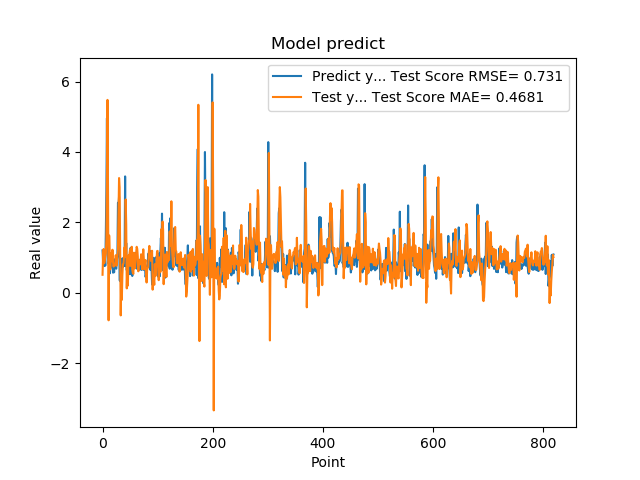

The table this chart was drawn from, first rows:
1.201630949974060059e+00, 5.096845454967218192e-01
8.802530169486999512e-01, 1.079807372468893023e+00
8.531429767608642578e-01, 1.242050577527685773e+00
7.591750025749206543e-01, 8.369438809120854916e-01
1.005007982254028320e+00, 9.440228893749722516e-01
7.687720060348510742e-01, 1.032198355890817210e+00
1.740013241767883301e+00, 1.113152184754573781e+00
2.913533687591552734e+00, 1.517808136456496149e+00
4.963075160980224609e+00, 3.277703897595303673e+00
1.471215128898620605e+00, 5.481576120494007220e+00
1.000648975372314453e+00, 2.734978307685193677e+00
8.220189809799194336e-01, -7.849449443952459804e-01
9.362199902534482643e-01, 1.627028599155305955e+00
5.486897230148315430e-01, 1.055477427119958067e+00
1.111255049705505371e+00, 6.599455491249155425e-01
7.148039937019348145e-01, 9.428155183454138832e-01
1.052167057991027832e+00, 1.123539712510481126e+00
8.955980539321898304e-01, 8.945899874723668432e-01
7.769405245780944824e-01, 1.221527530901448166e+00
5.699509978294372559e-01, 8.707281917711341412e-01
8.244060277938842773e-01, 7.407319556064461130e-01
5.800840258598327637e-01, 7.953597670966148225e-01
9.488009810447691761e-01, 8.037528000524551963e-01
7.918390035629272461e-01, 8.157569050136824762e-01
6.937990188598632812e-01, 1.065457171296739558e+00
6.834830045700073242e-01, 7.627226665137821771e-01
9.433320164680479847e-01, 8.064223071166817247e-01
1.032713770866394043e+00, 1.019545867184378451e+00
2.556216001510620117e+00, 1.243523471433050975e+00
2.464895963668823242e+00, 2.241618756232188314e+00
2.728049993515014204e+00, 3.259836349585792714e+00
3.558506965637206476e-01, 2.999122660606652335e+00
3.262020051479339600e-01, 1.133916743740178035e+00
3.781589865684509277e-01, -6.454595386531257750e-01
6.306380033493041992e-01, 2.924441138273859986e-01
8.854129910469055176e-01, -2.053546930902827861e-01
9.743152856826782227e-01, 4.960174338180990405e-01
7.307389974594116211e-01, 8.072470384322857351e-01
9.521890282630921520e-01, 8.210332469653706111e-01
1.011654973030090332e+00, 1.011838544638085979e+00
7.643579840660095215e-01, 1.292885677929398902e+00
3.306220054626464844e+00, 1.010938127096224548e+00
7.543110251426696777e-01, 2.650570282243750686e+00
1.409499049186706321e+00, 1.934769211749637341e+00
6.401469707489013672e-01, 1.225872632767544684e-01
8.640019893646240234e-01, 7.649443923299023007e-01
8.469420075416564941e-01, 2.016678771721655827e-01
7.976629734039306641e-01, 1.057268756458862091e+00
9.555831551551821068e-01, 7.687391559504408445e-01
9.546210169792175293e-01, 1.112889064513507664e+00
5.251880288124084473e-01, 1.233530898987182267e+00
1.275226235389709695e+00, 7.624830043312819106e-01
8.355640172958374023e-01, 1.056896523122951459e+00
7.640249729156494141e-01, 1.306066765380759609e+00
4.752210080623626154e-01, 6.573722034604213560e-01
7.414129972457885742e-01, 5.649206963006909721e-01
1.069700956344604492e+00, 5.349993237223761300e-01
7.892770171165466309e-01, 1.136984868978405006e+00
6.914690136909484863e-01, 9.801577640228351651e-01
7.093830108642578125e-01, 6.944380504525805575e-01
1.115731000900268555e+00, 8.504875306357849718e-01
... 759 more rows
